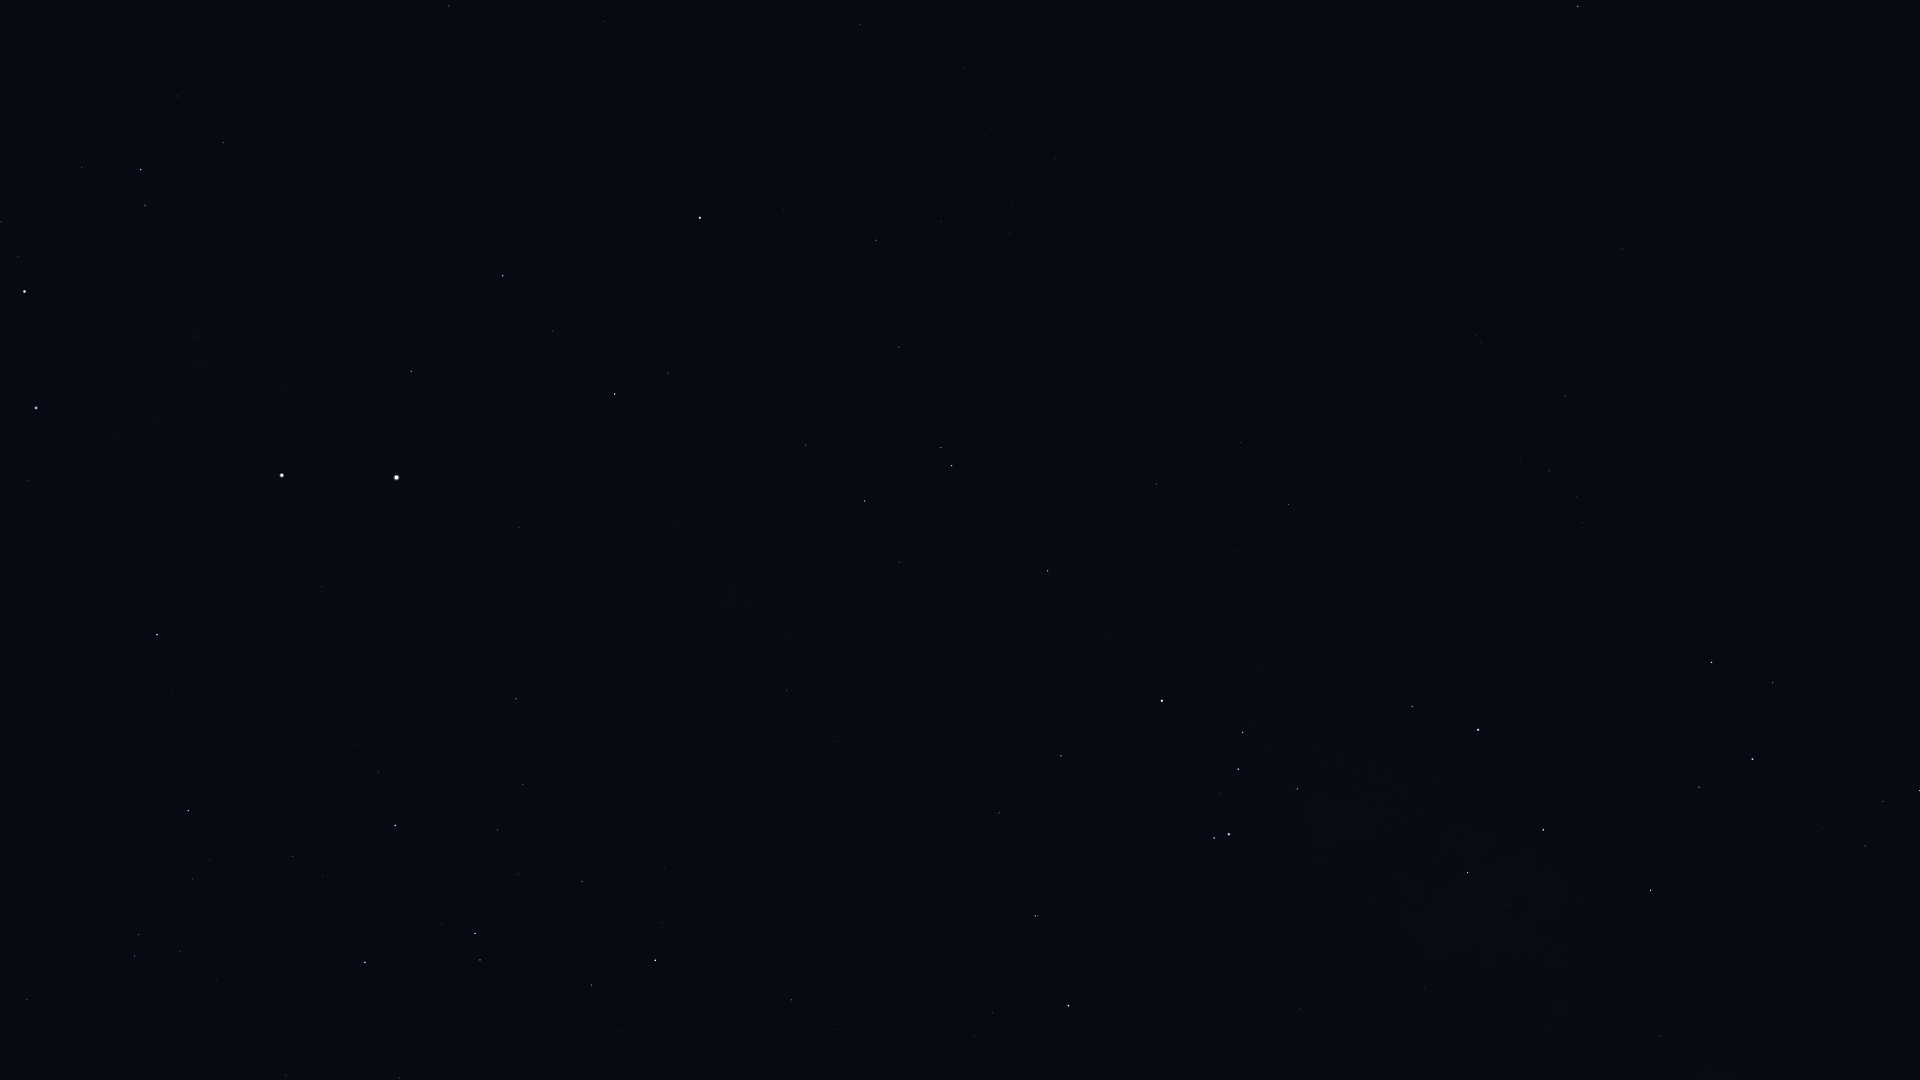

Source data for this figure (header and first rows):
Star_ID, Name, X, Y
60644, Tupã, 37, 269
60718, Acrux, 24, 291
61199, HIP 61199, 178, 96
61585, HIP 61585, 141, 170
62322, HIP 62322, 145, 205
62434, Mimosa, 36, 408
65936, HIP 65936, 27, 1000
66047, Dofida, 84, 789
66657, HIP 66657, 157, 635
67464, HIP 67464, 134, 956
67472, HIP 67472, 138, 935
68282, HIP 68282, 192, 879
68702, Hadar, 282, 475
70576, HIP 70576, 323, 876
71352, HIP 71352, 365, 962
71536, HIP 71536, 378, 772
71681, Toliman, 396, 477
71683, Rigil Kentaurus, 396, 478
71860, HIP 71860, 395, 825
71908, HIP 71908, 411, 371
72370, HIP 72370, 449, 6
74395, HIP 74395, 516, 699
74824, HIP 74824, 519, 527
74946, HIP 74946, 503, 276
75141, HIP 75141, 592, 985
75323, HIP 75323, 537, 512
76297, HIP 76297, 655, 960
76552, HIP 76552, 662, 922
77952, HIP 77952, 615, 394
78384, HIP 78384, 791, 1000
78639, HIP 78639, 729, 733
78970, HIP 78970, 838, 1029
79509, HIP 79509, 729, 592
80000, HIP 80000, 787, 690
80582, HIP 80582, 837, 741
81852, HIP 81852, 605, 21
82273, Atria, 700, 218
82363, HIP 82363, 805, 445
82396, Larawag, 1068, 1006
82514, Xamidimura, 1035, 916
82545, Pipirima, 1037, 916
82671, HIP 82671, 997, 814
83081, HIP 83081, 865, 501
83547, Rapeto, 1029, 771
84143, HIP 84143, 1061, 756
84787, Inquill, 1024, 625
85258, HIP 85258, 952, 466
85267, HIP 85267, 941, 448
85696, Lesath, 1214, 838
85727, HIP 85727, 899, 347
85792, HIP 85792, 1048, 571
85927, Shaula, 1229, 834
86228, Sargas, 1162, 701
86796, Cervantes, 1060, 504
86929, HIP 86929, 876, 240
87072, HIP 87072, 1425, 989
87261, Fuyue, 1297, 789
88414, Pincoya, 1485, 920
88635, Alnasl, 1467, 873
88714, HIP 88714, 1156, 484
... 34 more rows
